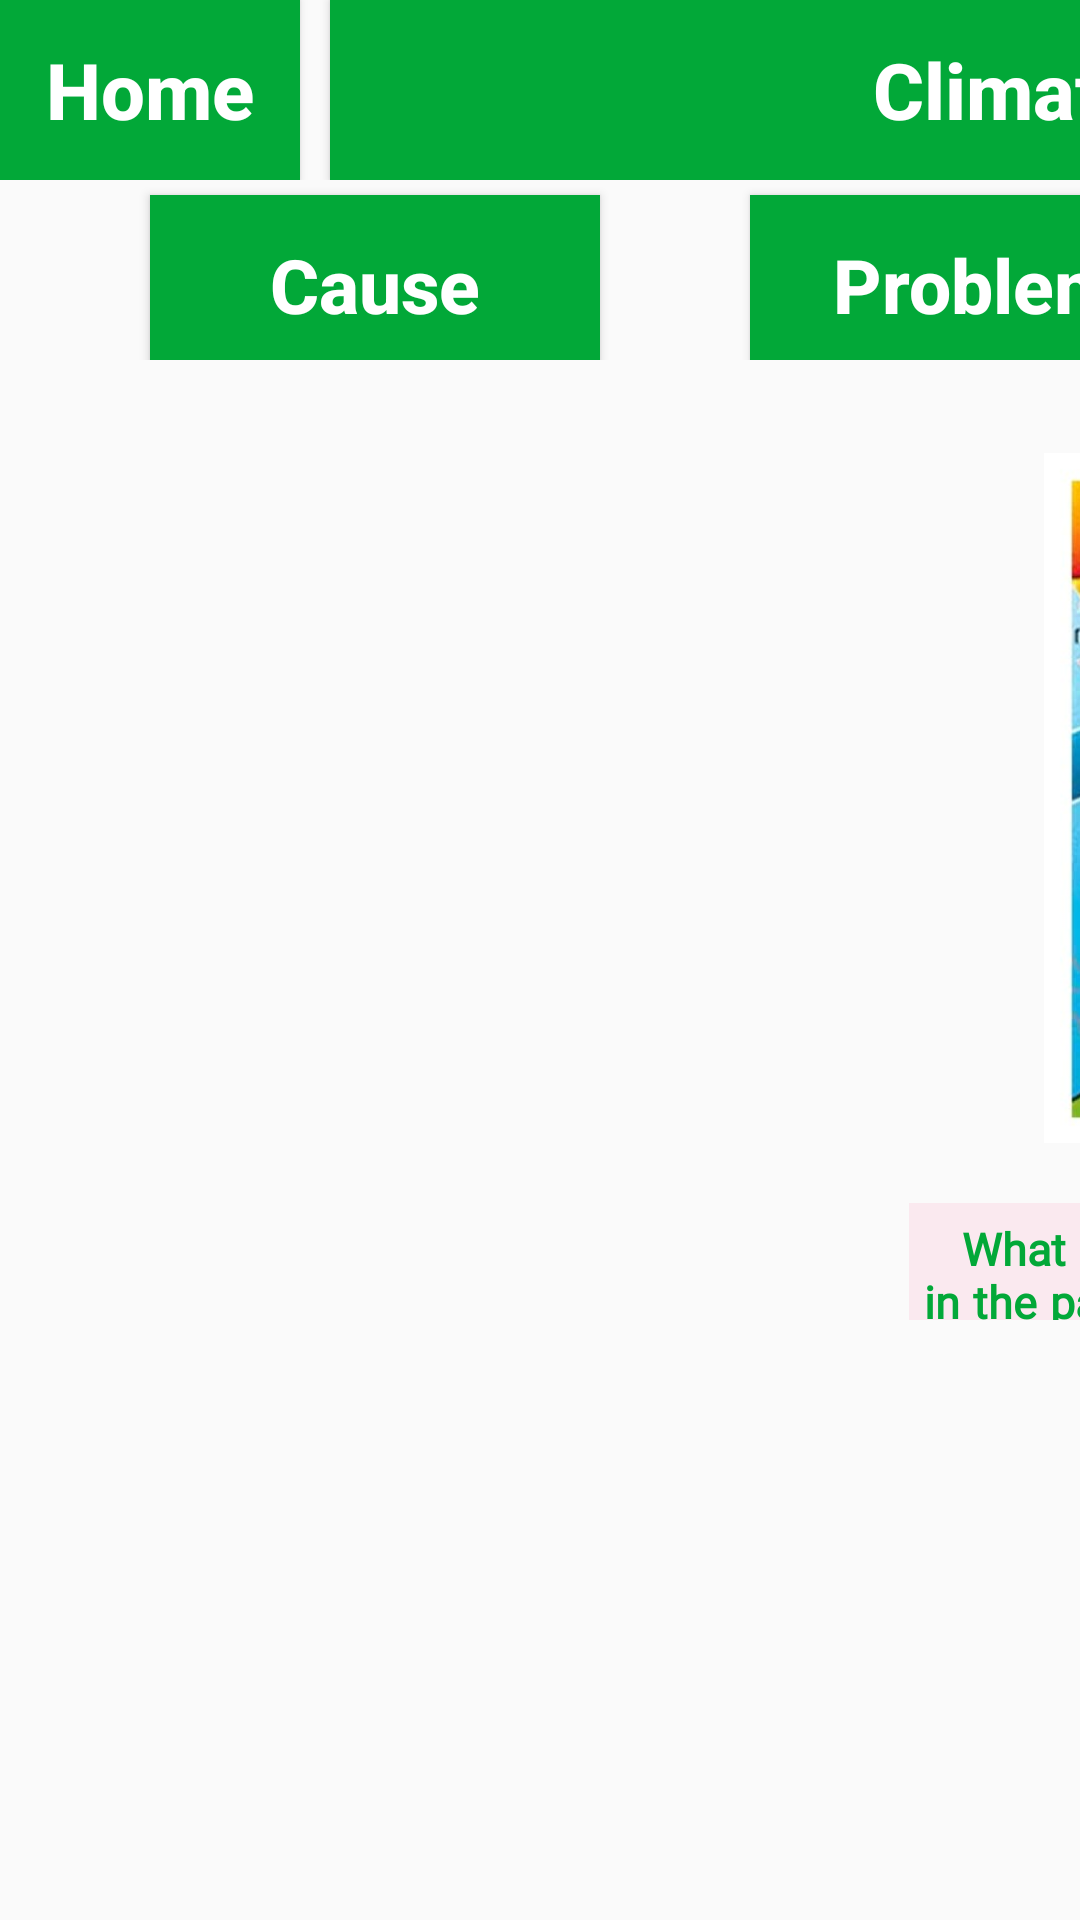

The Android layout XML behind this screen, and the referenced resources:
<!-- AndroidManifest.xml: application theme Theme.AppCompat.Light.NoActionBar.FullScreen -->
<!-- res/layout/activity_effect.xml -->
<?xml version="1.0" encoding="utf-8"?>
<RelativeLayout xmlns:android="http://schemas.android.com/apk/res/android"
    xmlns:app="http://schemas.android.com/apk/res-auto"
    xmlns:tools="http://schemas.android.com/tools"
    android:layout_width="match_parent"
    android:layout_height="match_parent"
    tools:context=".EffectActivity">
    <LinearLayout
        android:id="@+id/linearLayout"
        android:layout_width="match_parent"
        android:layout_height="60dp"
        tools:ignore="MissingConstraints">

        <Button
            android:id="@+id/btnhome"
            android:layout_width="100dp"
            android:layout_height="60dp"
            android:background="@color/green"
            android:text="Home"
            android:textColor="@color/white"
            android:textSize="26sp"
            android:textAllCaps="false"
            android:textStyle="bold"/>

        <Button
            android:layout_width="631dp"
            android:layout_height="60dp"
            android:layout_marginLeft="10dp"
            android:background="@color/green"
            android:text="Climate Change Action"
            android:textAllCaps="false"
            android:textColor="@color/white"
            android:textSize="26sp"
            android:textStyle="bold" />
    </LinearLayout>


    <LinearLayout
        android:layout_width="728dp"
        android:layout_height="600dp"
        tools:ignore="MissingConstraints"
        tools:layout_editor_absoluteX="0dp"
        tools:layout_editor_absoluteY="60dp"
        android:orientation="vertical">
        <LinearLayout
            android:layout_width="match_parent"
            android:layout_height="60dp"
            android:layout_marginTop="60dp">
            <Button
                android:id="@+id/btncause"
                android:layout_width="150dp"
                android:layout_height="60dp"
                android:textStyle="bold"
                android:text="Cause"
                android:textAllCaps="false"
                android:textSize="25sp"
                android:background="@color/green"
                android:textColor="@color/white"
                android:layout_marginTop="5dp"
                android:layout_marginLeft="50dp"/>
            <Button
                android:id="@+id/btnproblem"
                android:layout_width="150dp"
                android:layout_height="60dp"
                android:textStyle="bold"
                android:text="Problem"
                android:textAllCaps="false"
                android:textSize="25sp"
                android:background="@color/green"
                android:textColor="@color/white"
                android:layout_marginTop="5dp"
                android:layout_marginLeft="50dp"
                />
            <Button
                android:id="@+id/btneffect"
                android:layout_width="150dp"
                android:layout_height="60dp"
                android:textStyle="bold"
                android:text="Effect"
                android:textAllCaps="false"
                android:textSize="25sp"
                android:background="@color/green"
                android:textColor="@color/white"
                android:layout_marginTop="5dp"
                android:layout_marginLeft="50dp"/>


        </LinearLayout>
        <LinearLayout
            android:layout_width="match_parent"
            android:layout_height="700dp"
            android:layout_marginTop="10dp">
            <ListView
                android:id="@+id/customListView"
                android:layout_width="278dp"
                android:layout_height="200dp"
                android:layout_marginTop="10dp"
                android:divider="@color/black"
                android:dividerHeight="2dp"
                android:listSelector="@color/green"
                android:layout_marginLeft="10dp"/>
            <ScrollView
                android:layout_width="420dp"
                android:layout_height="300dp"
                android:layout_marginTop="10dp"
                android:layout_marginLeft="0dp"
                android:layout_marginRight="1dp">

                <LinearLayout
                    android:layout_width="450dp"
                    android:layout_height="362dp"
                    android:orientation="vertical"
                    android:layout_marginTop="1dp"
                    android:layout_marginLeft="10dp">

                    <ImageView
                        android:id="@+id/imageview"
                        android:layout_width="350dp"
                        android:layout_height="250dp"
                        android:layout_marginLeft="50dp"
                        android:src="@drawable/cause"/>

                    <TextView
                        android:id="@+id/txtview"
                        android:layout_width="390dp"
                        android:layout_height="650dp"
                        android:layout_marginLeft="5dp"
                        android:layout_marginRight="15dp"
                        android:background="#46F8BBD0"
                        android:fontFamily="@font/adamina"
                        android:justificationMode="inter_word"
                        android:padding="5dp"
                        android:text="   What is climate change?\n
Climate change is a change in the pattern of weather, and related changes in oceans, land surfaces and ice sheets, occurring over time scales of decades or longer. This could be a change in how much rain a place usually gets in a year. Or it could be a change in a place's usual temperature for a month or season."
                        android:layout_marginTop="10dp"
                        android:textAlignment="viewStart"
                        android:textAllCaps="false"
                        android:textColor="@color/green"
                        android:textColorHighlight="#BF2F2F"
                        android:textColorHint="#A6974C"
                        android:textSize="15sp"
                        android:textStyle="bold" />

                </LinearLayout>

            </ScrollView>

        </LinearLayout>




    </LinearLayout>


</RelativeLayout>
<!-- resources referenced by this layout -->
<resources>
  <color name="black">#FF000000</color>
  <color name="green">#02A838</color>
  <color name="white">#FFFFFFFF</color>
  <!-- drawable cause: jpg bitmap (drawable-v24, 71570 bytes) -->
  <style name="Theme.AppCompat.Light.NoActionBar.FullScreen" parent="@style/Theme.AppCompat.Light.NoActionBar">
          <item name="android:windowNoTitle">true</item>
          <item name="android:windowActionBar">true</item>
          <item name="android:windowFullscreen">true</item>
          <item name="android:windowContentOverlay">@null</item>
      </style>
</resources>
